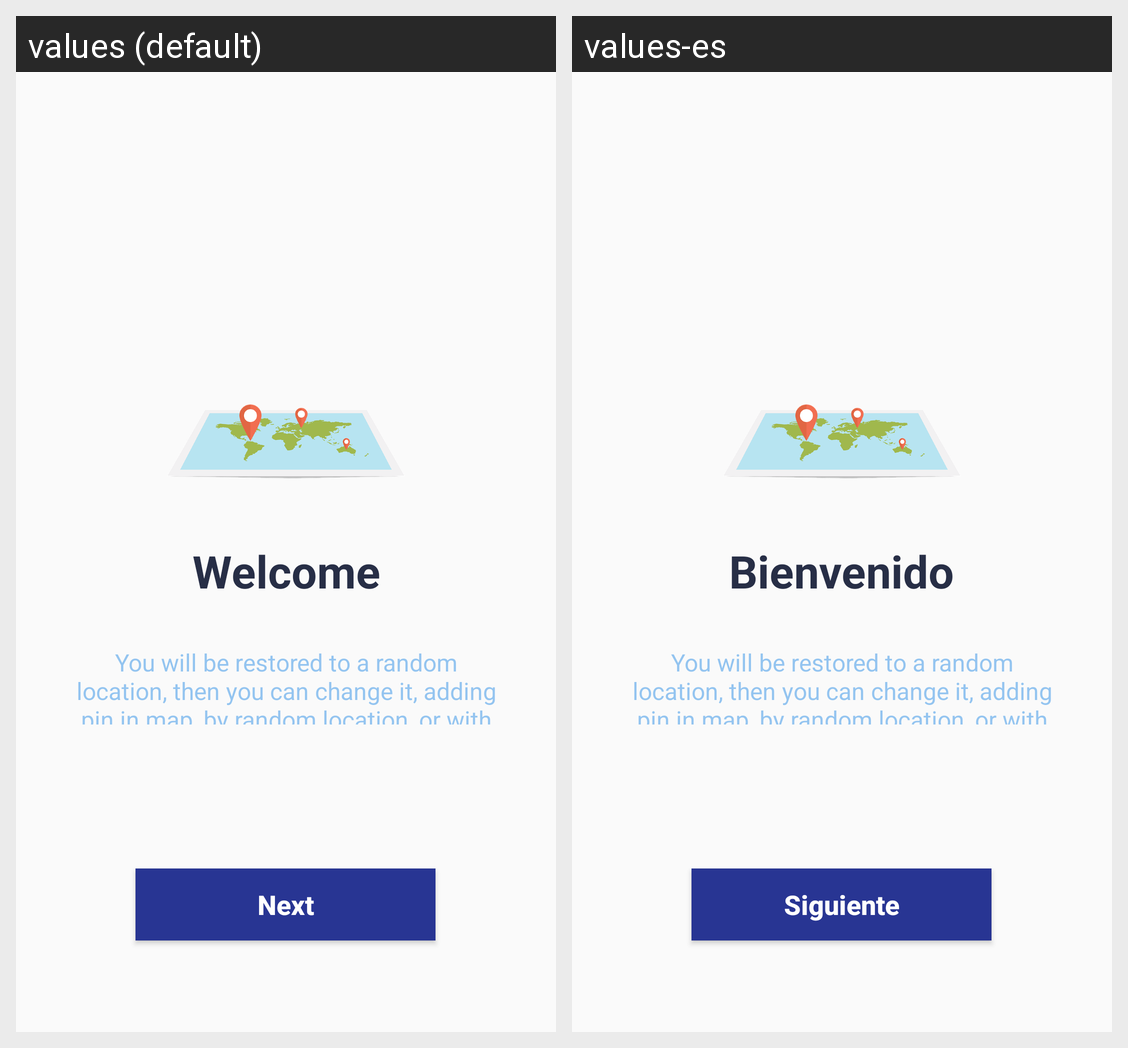

The same Android screen rendered under two of its app's locales, left to right. List the strings drawn on it with the default value and each locale's translation.
Android screen res/layout/fragment_location_dialog.xml rendered under 2 locales, left to right: values (default), values-es. Device: Nexus 5 (rendered at 1080×1920; each locale shown at half size, 540×960, under a caption strip naming it); theme AppTheme.
Strings drawn on this screen, with the default value and each locale's value (text and hints the layout hard-codes, and strings that could not be matched under every locale, appear in the picture but are not listed):

location_title
  values: Welcome
  values-es: Bienvenido

location_subtitle
  values: You will be restored to a random location, then you can change it, adding pin in map, by random location, or with your own location
  values-es: You will be restored to a random location, then you can change it, adding pin in map, by random location, or with your own location

next
  values: Next
  values-es: Siguiente
